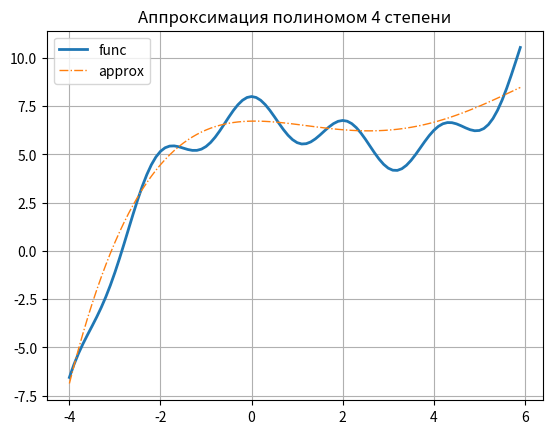

Source code (Python):
import numpy as np
from matplotlib import pyplot as plt

# исходная функция, которую нужно аппроксимировать моделью a(x)
def func(x):
    return -0.5 * x ** 2 + 0.1 * x ** 3 + np.cos(3 * x) + 7


# модель
def model(w, X):
    return X @ w


# функция потерь
def loss(w, X, y):
    return (X @ w - y) ** 2


# производная функции потерь
def dL(w, X, y):
    return 2 / batch_size * X.T @ (model(w, X) - y)


coord_x = np.arange(-4.0, 6.0, 0.1)
coord_y = func(coord_x)

N = 5 # сложность модели (полином степени N - 1)
lm_l1 = 2.0 # коэффициент лямбда для L1-регуляризатора
sz = len(coord_x) # количество значений функций (точек)
eta = np.array([0.1, 0.01, 0.001, 0.0001, 0.000002]) # шаг обучения для w
w = np.zeros(N) # начальные нулевые значения параметров модели
n_iter = 500 # число итераций алгоритма SGD
lm = 0.02 # значение параметра лямбда для вычисления EMA
batch_size = 20 # размер мини-батча (величина K = 20)

X = coord_x.reshape(-1, 1) ** np.arange(N) # матрица признаков
y = coord_y # целевые значения

Qe = loss(w, X, y).mean() # начальное значение среднего эмпирического риска
np.random.seed(0)

for i in range(n_iter):
    k = np.random.randint(0, sz - batch_size - 1) # индекс случайного образа
    # берем выборку из batch_size значений - можно делать это через range
    batch = range(k, k + batch_size)
    Q = loss(w, X[batch], y[batch]).mean()
    Qe = lm * Q + (1 - lm) * Qe
    weights = np.array([0, *w[1:]]) # w0 не регуляризуется
    w = w - eta * (dL(w, X[batch], y[batch]) + lm_l1 * np.sign(weights))

Q = loss(w, X, y).mean() # итоговое значение среднего эмпирического риска

print(f'Вектор параметров w = {w}')
print(f'Последнее значение скользящего среднего Qe = {Qe}')
print(f'Cреднее эмпирического риска (показатель качества) Q = {Q}')

# построение графика
plt.plot(coord_x, coord_y, lw=2, label='func')
plt.plot(coord_x, model(w, X), lw=1, linestyle='-.', label='approx')

plt.legend(loc='best')
plt.title(f'Аппроксимация полиномом {N - 1} степени')
plt.grid()
plt.show()
